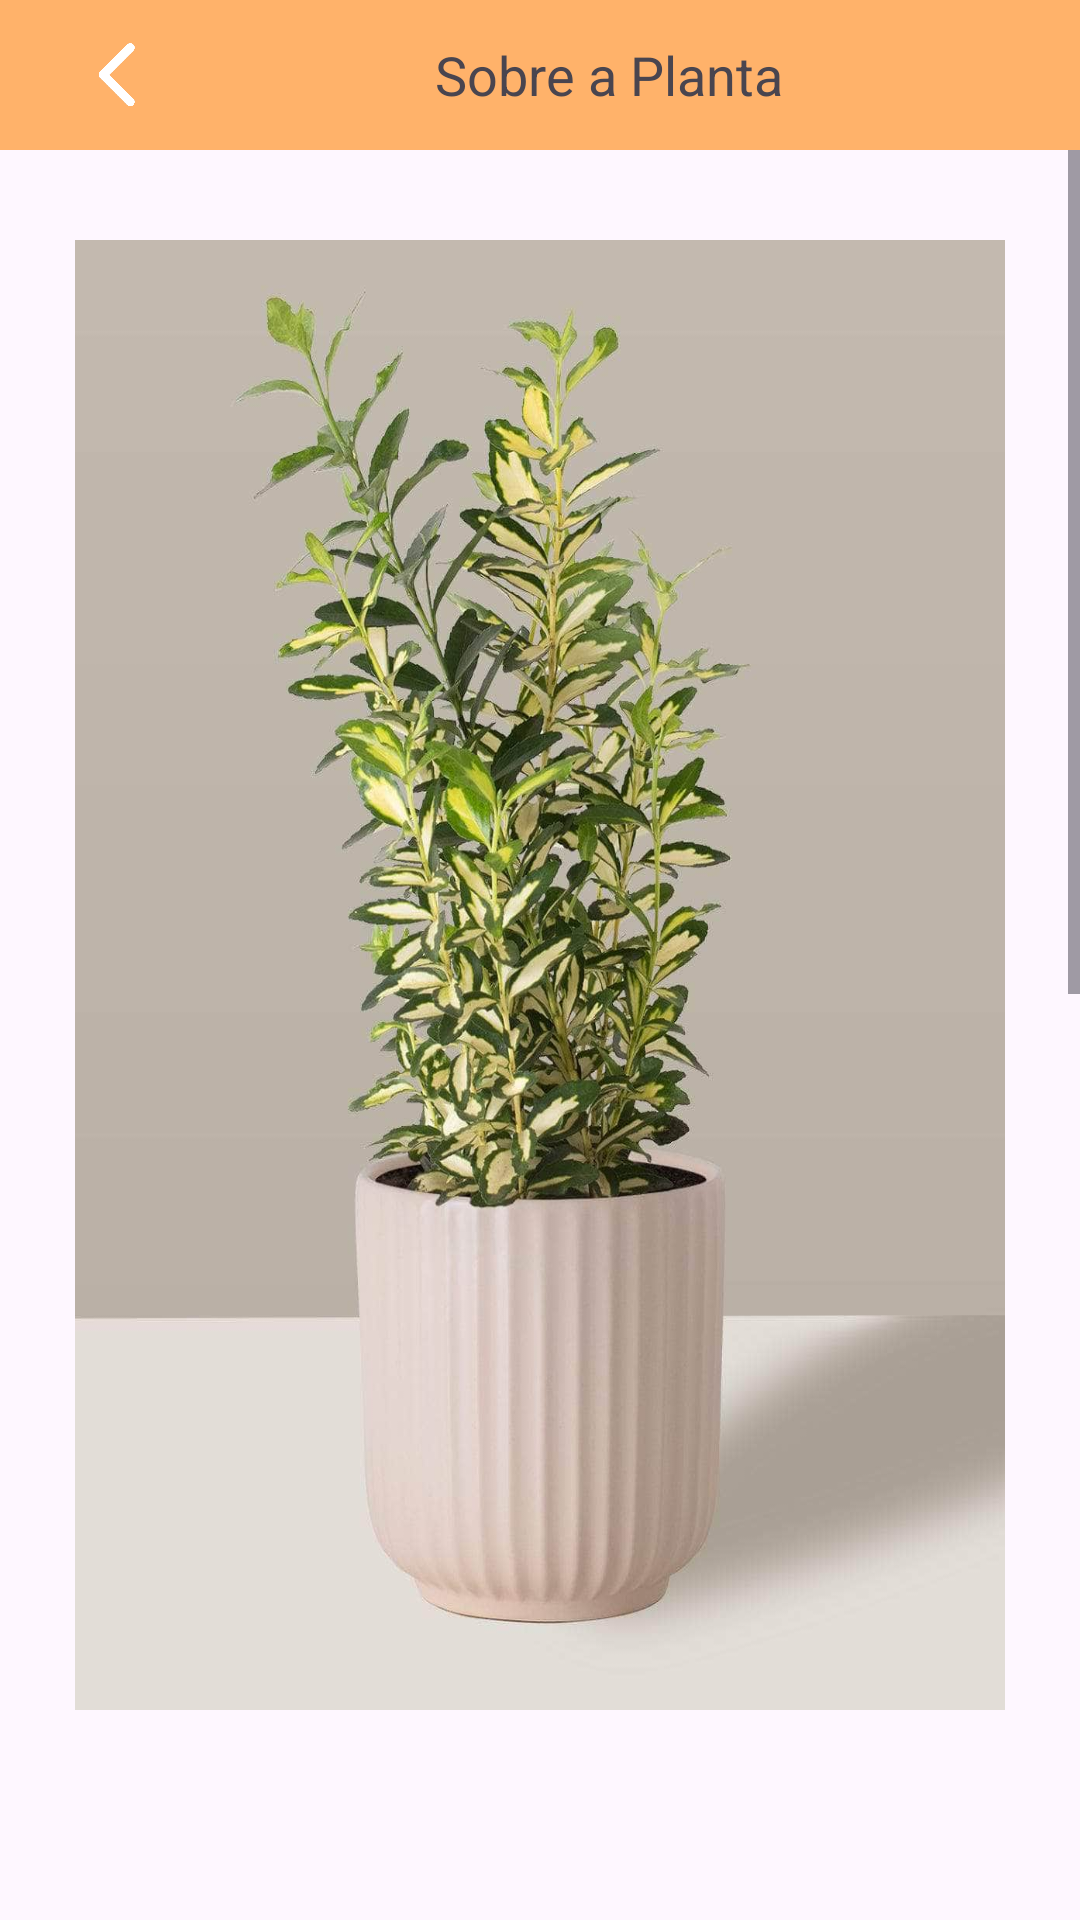

Android layout source for this screen:
<!-- AndroidManifest.xml: application theme Theme.AppSustentabilidade -->
<!-- res/layout/activity_descricao_planta2.xml -->
<?xml version="1.0" encoding="utf-8"?>
<androidx.constraintlayout.widget.ConstraintLayout xmlns:android="http://schemas.android.com/apk/res/android"
    xmlns:app="http://schemas.android.com/apk/res-auto"
    xmlns:tools="http://schemas.android.com/tools"
    android:layout_width="match_parent"
    android:layout_height="match_parent"
    tools:context=".Descricao_Planta2">

    <LinearLayout
        android:id="@+id/Layout_Voltar"
        android:layout_width="0dp"
        android:layout_height="50dp"
        android:background="#00FFFFFF"
        android:backgroundTint="#FFB26A"
        android:backgroundTintMode="screen"
        android:gravity="center_vertical"
        android:orientation="horizontal"
        app:layout_constraintEnd_toEndOf="parent"
        app:layout_constraintStart_toStartOf="parent"
        app:layout_constraintTop_toTopOf="@+id/constraintLayout"
        tools:ignore="UnknownIdInLayout">


        <ImageView
            android:id="@+id/img_btn_voltar"
            android:layout_width="30dp"
            android:layout_height="30dp"
            android:layout_marginStart="25dp"
            app:srcCompat="@drawable/seta_voltar" />

        <TextView
            android:id="@+id/txt_descricao_pag"
            android:layout_width="wrap_content"
            android:layout_height="wrap_content"
            android:layout_marginStart="90dp"
            android:fontFamily="sans-serif"
            android:text="@string/plantas_texto_voltar"
            android:textSize="18sp"
            tools:ignore="TextSizeCheck" />

    </LinearLayout>

    <ScrollView
        android:layout_width="match_parent"
        android:layout_height="0dp"
        android:layout_marginTop="50dp"
        android:layout_marginBottom="59dp"
        app:layout_constraintBottom_toBottomOf="parent"
        app:layout_constraintTop_toTopOf="@+id/Layout_Voltar">

        <LinearLayout
            android:id="@+id/Layout_Conteudo"
            android:layout_width="match_parent"
            android:layout_height="wrap_content"
            android:layout_marginStart="25dp"
            android:layout_marginTop="30dp"
            android:layout_marginEnd="25dp"
            android:orientation="vertical"
            tools:ignore="UselessParent,VisualLintBounds">

            <ImageView
                android:id="@+id/img_planta"
                android:layout_width="match_parent"
                android:layout_height="490dp"
                android:layout_gravity="center_horizontal"
                android:adjustViewBounds="false"
                android:contentDescription="@string/img_planta"
                android:scaleType="fitXY"
                app:srcCompat="@drawable/ivone"
                tools:ignore="ImageContrastCheck" />

            <TextView
                android:id="@+id/txt_titulo_planta"
                android:layout_width="wrap_content"
                android:layout_height="wrap_content"
                android:layout_gravity="center_horizontal"
                android:layout_marginTop="20dp"
                android:gravity="center_horizontal"
                android:text="@string/titulo_planta2"
                android:textSize="40sp"
                tools:ignore="SpeakableTextPresentCheck" />

            <LinearLayout
                android:layout_width="300dp"
                android:layout_height="60dp"
                android:layout_gravity="center_horizontal"
                android:layout_marginTop="20dp"
                android:layout_marginBottom="10dp"
                android:orientation="horizontal">

                <ImageView
                    android:id="@+id/img_planta_tamanho"
                    android:layout_width="100dp"
                    android:layout_height="wrap_content"
                    android:layout_marginEnd="20dp"
                    android:layout_weight="1"
                    android:contentDescription="@string/img_planta_tamanho"
                    tools:ignore="ImageContrastCheck"
                    tools:srcCompat="@tools:sample/avatars" />

                <ImageView
                    android:id="@+id/img_planta_temperatura"
                    android:layout_width="100dp"
                    android:layout_height="wrap_content"
                    android:layout_marginEnd="20dp"
                    android:layout_weight="1"
                    android:contentDescription="@string/img_planta_temp"
                    tools:ignore="ImageContrastCheck"
                    tools:srcCompat="@tools:sample/avatars" />

                <ImageView
                    android:id="@+id/img_planta_agua"
                    android:layout_width="100dp"
                    android:layout_height="wrap_content"
                    android:layout_weight="1"
                    android:contentDescription="@string/img_planta_agua"
                    tools:ignore="ImageContrastCheck"
                    tools:srcCompat="@tools:sample/avatars" />
            </LinearLayout>

            <TextView
                android:id="@+id/txt_texto_planta"
                android:layout_width="298dp"
                android:layout_height="152dp"
                android:layout_gravity="center_horizontal"
                android:layout_marginStart="25dp"
                android:layout_marginTop="20dp"
                android:layout_marginEnd="25dp"
                android:layout_marginBottom="100dp"
                android:text="@string/texto_evonimo_do_japao"
                android:textSize="16sp"
                tools:ignore="SpeakableTextPresentCheck" />

        </LinearLayout>
    </ScrollView>

    <LinearLayout
        android:id="@+id/navegation_bar"
        android:layout_width="0dp"
        android:layout_height="59dp"
        android:layout_marginTop="650dp"
        android:background="#00FFFFFF"
        android:backgroundTint="#FFFFFF"
        android:backgroundTintMode="screen"
        android:gravity="center_horizontal|center_vertical"
        android:orientation="horizontal"
        app:layout_constraintBottom_toBottomOf="parent"
        app:layout_constraintEnd_toEndOf="parent"
        app:layout_constraintHorizontal_bias="0.555"
        app:layout_constraintStart_toStartOf="parent"
        app:layout_constraintTop_toTopOf="parent"
        app:layout_constraintVertical_bias="1.0">

        <ImageButton
            android:id="@+id/img_btn_home"
            android:layout_width="50dp"
            android:layout_height="50dp"
            android:layout_marginEnd="40dp"
            android:adjustViewBounds="true"
            android:backgroundTint="#00FFFFFF"
            android:contentDescription="@string/btn_home"
            android:cropToPadding="false"
            android:scaleType="centerCrop"
            app:srcCompat="@drawable/home"
            tools:srcCompat="@drawable/home" />

        <ImageButton
            android:id="@+id/img_btn_tipo"
            android:layout_width="50dp"
            android:layout_height="50dp"
            android:adjustViewBounds="true"
            android:backgroundTint="#00FFFFFF"
            android:contentDescription="@string/btn_tipos"
            android:scaleType="centerCrop"
            app:srcCompat="@drawable/tipos"
            tools:srcCompat="@drawable/tipos" />

        <ImageButton
            android:id="@+id/img_btn_perfil"
            android:layout_width="45dp"
            android:layout_height="45dp"
            android:layout_marginStart="40dp"
            android:background="#00FFFFFF"
            android:contentDescription="@string/btn_perfil"
            android:scaleType="centerCrop"
            app:srcCompat="@drawable/perfil"
            tools:ignore="TouchTargetSizeCheck"
            tools:srcCompat="@drawable/perfil" />
    </LinearLayout>

</androidx.constraintlayout.widget.ConstraintLayout>
<!-- resources referenced by this layout -->
<resources>
  <!-- drawable home: png bitmap (drawable, 35506 bytes) -->
  <!-- drawable ivone: jpg bitmap (drawable, 94547 bytes) -->
  <!-- drawable perfil: png bitmap (drawable, 284006 bytes) -->
  <!-- drawable seta_voltar: png bitmap (drawable, 12180 bytes) -->
  <!-- drawable tipos: png bitmap (drawable, 56355 bytes) -->
  <string name="btn_home"> GoToHome </string>
  <string name="btn_perfil"> GoToPerfil </string>
  <string name="btn_tipos"> GoToTipos </string>
  <string name="img_planta"> Planta </string>
  <string name="img_planta_agua"> Quantidade de Agua </string>
  <string name="img_planta_tamanho"> Tamanho da Planta </string>
  <string name="img_planta_temp"> Temperatura média </string>
  <string name="plantas_texto_voltar"> Sobre a Planta </string>
  <string name="texto_evonimo_do_japao">O evônimo-do-japão é uma planta ornamental arbustiva bastante presente em ambientes externos e internos. É muito apreciado como cerca-viva, pois embeleza a área e dá privacidade. Na natureza, costuma ser encontrado em áreas próximas ao mar. É levemente tóxico e não deve ser ingerido.</string>
  <string name="titulo_planta2">Evônimo-Do-Japão</string>
  <style name="Theme.AppSustentabilidade" parent="Base.Theme.AppSustentabilidade" />
  <style name="Base.Theme.AppSustentabilidade" parent="Theme.Material3.DayNight.NoActionBar">
          
          
      </style>
</resources>
